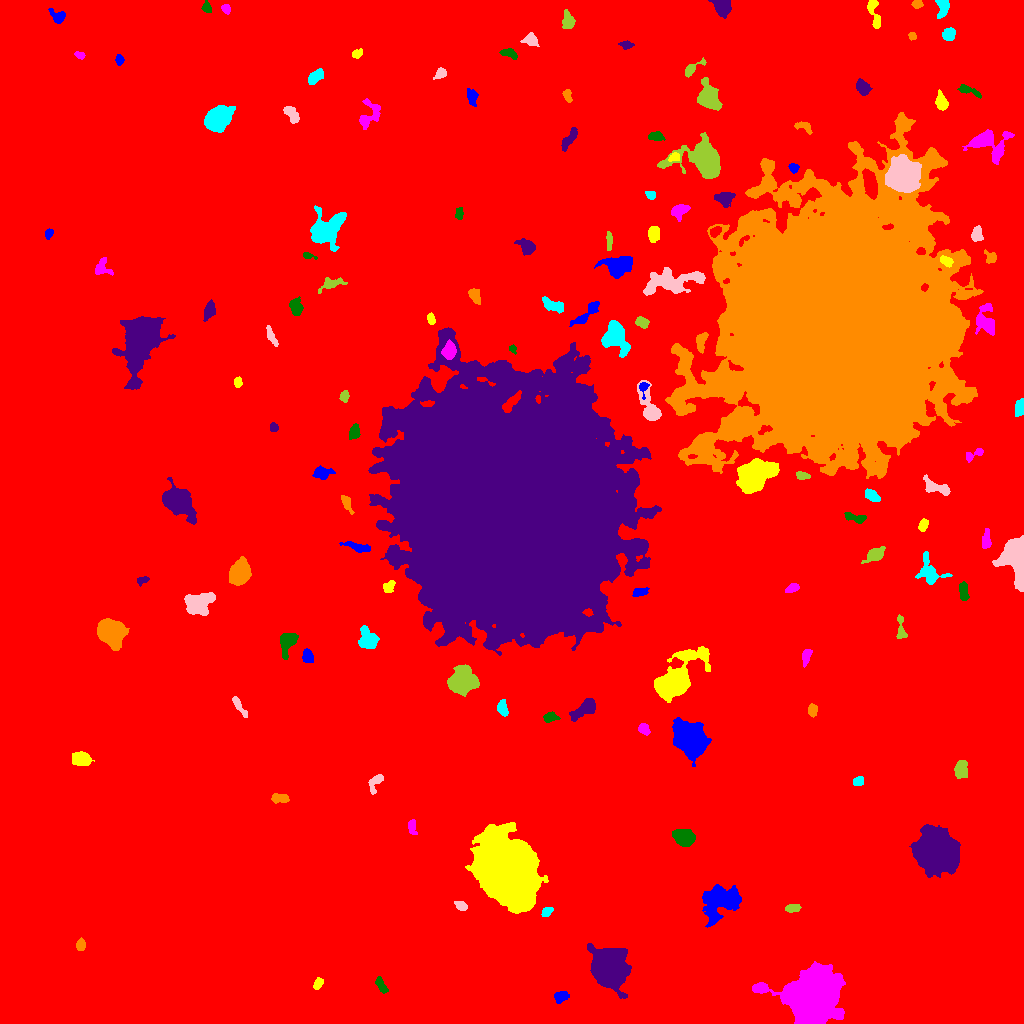

Values plotted in this chart, from the file beside it:
ID, X, Y, A, B, theta, total_flux, mu_max, mu_median, mu_mean, R_fwhm, R_e, R10, R90, x_start, x_end, y_start, y_end, area, greylevel
0, 545, 549.8, 297.3, 286.2, -1.139, 2114724, 18.0, 2.0, 2.415, 81.73, 222.6, 82.56, 372.9, 0, 1023, 0, 1023, 875577, 2.415
1, 560.3, 27.03, 3.489, 2.623, 0.3085, 261.0, 4.0, 2.0, 1.764, 4.886, 3.656, 1.493, 5.997, 554, 569, 20, 32, 148, 10.76
2, 318, 39.56, 3.11, 1.861, 1.088, 324.0, 7.0, 3.0, 3.273, 3.7, 3.038, 1.128, 4.82, 313, 323, 34, 46, 99, 10.27
3, 814.4, 25.75, 10.89, 10.06, 0.2503, 98272, 175.0, 14.0, 32.36, 10.65, 10.97, 4.297, 22.23, 752, 845, 0, 62, 3037, 38.36
4, 381.2, 38.14, 4.729, 1.848, -1.051, 459.0, 7.0, 3.0, 3.425, 4.549, 3.7, 1.382, 5.642, 375, 388, 30, 47, 134, 11.43
5, 608.8, 55.28, 8.753, 7.559, -1.144, 21972, 46.0, 10.0, 15.03, 11.48, 9.918, 3.989, 16.49, 587, 631, 25, 80, 1462, 22.03
6, 80.61, 79.16, 2.646, 1.905, 1.437, 317.0, 9.0, 3.0, 3.019, 2.985, 2.821, 0.9772, 4.583, 76, 85, 73, 86, 105, 11.02
7, 546.7, 111.8, 2.67, 1.908, 0.6855, 204.0, 6.0, 2.0, 2.103, 3.29, 2.646, 0.9772, 4.478, 541, 553, 107, 116, 97, 10.1
8, 461.4, 117.3, 2.686, 1.848, -0.387, 244.0, 6.0, 2.0, 2.28, 3.7, 2.764, 1.128, 4.37, 454, 467, 113, 122, 107, 10.28
9, 793.3, 115.2, 3.716, 2.067, 0.05644, 436.0, 6.0, 4.0, 3.695, 5.412, 3.656, 1.493, 5.352, 785, 801, 111, 119, 118, 10.69
10, 122.6, 105, 5.951, 5.586, 0.8458, 23714, 90.0, 23.0, 31.62, 8.156, 7.136, 2.932, 12.07, 108, 137, 89, 121, 750, 36.62
11, 719.8, 122.6, 9.919, 7.276, 0.5097, 5424, 14.0, 5.0, 5.58, 10.06, 9.525, 3.656, 15.38, 702, 741, 96, 139, 972, 11.58
12, 507.2, 153.8, 14.58, 11.57, -1.131, 112155, 131.0, 14.0, 24.76, 11.87, 15.19, 5.528, 27.9, 465, 548, 110, 201, 4529, 31.76
13, 412.1, 197.2, 4.092, 2.055, -1.447, 269.0, 5.0, 2.0, 2.319, 3.909, 3.385, 1.262, 5.293, 408, 417, 189, 204, 116, 9.319
14, 684.2, 185.4, 4.654, 3.355, -0.2295, 2345, 18.0, 6.0, 6.938, 6.408, 5.015, 2.034, 7.959, 672, 695, 177, 194, 338, 14.94
15, 935.1, 172.3, 7.913, 7.582, 1.518, 71187, 208.0, 16.0, 37.99, 8.368, 9.009, 3.432, 16.77, 909, 960, 146, 199, 1874, 44.99
16, 278.9, 225.5, 4.581, 2.072, -0.05597, 502.0, 7.0, 3.0, 3.303, 4.853, 3.785, 1.493, 5.89, 271, 289, 220, 230, 152, 10.3
17, 858.4, 242.2, 2.538, 2.004, 0.4435, 325.0, 7.0, 3.0, 3.351, 3.523, 2.821, 1.128, 4.618, 853, 863, 238, 247, 97, 11.35
18, 375.6, 241.5, 5.458, 2.592, 0.973, 584.0, 7.0, 3.0, 3.456, 5.015, 4.146, 1.596, 6.383, 368, 383, 229, 249, 169, 10.46
19, 961.1, 254.4, 4.065, 2.74, 1.301, 860.0, 11.0, 4.0, 3.909, 4.514, 4.26, 1.596, 6.652, 954, 967, 245, 263, 220, 11.91
20, 529.6, 251.3, 6.488, 4.479, 0.5553, 1201, 8.0, 3.0, 3.501, 6.956, 5.528, 2.185, 8.903, 518, 547, 238, 263, 343, 10.5
21, 688.6, 285.4, 8.339, 6.082, -1.038, 19919, 66.0, 12.0, 17.95, 8.038, 8.387, 3.192, 15.03, 672, 711, 257, 306, 1110, 22.95
22, 80.56, 264.7, 4.962, 3.457, -0.1783, 1192, 9.0, 5.0, 4.711, 7.092, 5.352, 2.111, 7.878, 72, 94, 258, 272, 253, 11.71
23, 644.1, 294.2, 2.961, 2.098, -0.8696, 373.0, 8.0, 3.0, 3.188, 4.029, 3.141, 1.262, 4.983, 638, 650, 288, 300, 117, 11.19
24, 549.9, 306.4, 3.717, 2.248, 0.1291, 370.0, 5.0, 3.0, 2.891, 4.82, 3.613, 1.493, 5.499, 543, 560, 301, 312, 128, 12.89
25, 586.4, 316, 6.599, 3.112, 0.6221, 1703, 16.0, 3.0, 5.114, 5.14, 4.72, 1.871, 8.444, 569, 595, 302, 325, 333, 12.11
26, 812.4, 313.7, 2.73, 2.108, 1.552, 289.0, 6.0, 2.0, 2.58, 4.184, 3.09, 1.128, 4.787, 808, 817, 306, 320, 112, 10.58
27, 502.5, 315.2, 3.337, 2.084, -1.272, 385.0, 6.0, 2.0, 2.601, 4.754, 3.338, 1.382, 5.171, 497, 508, 307, 324, 148, 10.6
28, 238.9, 318, 6.798, 1.498, -0.9747, 249.0, 5.0, 1.0, 1.717, 3.568, 3.29, 1.128, 5.382, 232, 247, 306, 327, 145, 9.717
29, 462.1, 341.7, 5.875, 5.225, 0.2587, 9690, 46.0, 10.0, 14.19, 7.356, 6.723, 2.646, 11.44, 447, 479, 327, 359, 683, 24.19
30, 983.7, 346.5, 6.117, 2.069, 0.5651, 254.0, 3.0, 1.0, 1.351, 5.015, 4.029, 1.596, 6.308, 973, 996, 339, 357, 188, 9.351
31, 307.8, 367.6, 3.723, 2.649, -1.328, 360.0, 5.0, 2.0, 2.535, 4.549, 3.949, 1.493, 5.997, 302, 313, 361, 375, 142, 9.535
32, 675.2, 342.6, 13.12, 6.1, 0.8055, 13917, 41.0, 5.0, 10.34, 8.921, 8.575, 3.385, 15.55, 654, 710, 321, 377, 1346, 17.34
33, 806.5, 367.7, 3.61, 1.761, 1.27, 304.0, 8.0, 2.0, 2.286, 3.29, 3.09, 1.128, 5.046, 802, 812, 356, 374, 133, 10.29
34, 286.9, 380.6, 5.807, 3.388, 1.303, 1153, 10.0, 3.0, 3.78, 5.698, 4.886, 1.954, 7.878, 280, 298, 364, 390, 305, 11.78
35, 509.9, 516.3, 54.02, 45.52, -1.035, 1654141, 196.0, 16.0, 27.49, 22.5, 58.06, 20.19, 106.4, 368, 661, 368, 696, 60162, 34.49
36, 109.7, 391.7, 6.247, 5.115, -0.6507, 9234, 46.0, 9.0, 13.21, 6.84, 6.747, 2.585, 11.7, 97, 129, 373, 405, 699, 20.21
37, 367.3, 383.8, 5.836, 4.31, -1.188, 1406, 8.0, 4.0, 4.185, 7.959, 5.781, 2.326, 8.903, 358, 379, 375, 398, 336, 11.18
38, 197.7, 419.8, 7.201, 4.861, 0.2761, 3557, 16.0, 6.0, 6.711, 7.548, 6.887, 2.706, 11.26, 184, 215, 408, 431, 530, 12.71
39, 901, 395.3, 7.537, 1.958, -1.466, 222.0, 4.0, 1.0, 1.442, 4.583, 3.338, 1.262, 5.47, 896, 907, 385, 409, 154, 9.442
40, 836.7, 432.1, 5.272, 2.207, -1.125, 408.0, 5.0, 2.0, 2.534, 4.983, 4.068, 1.596, 6.232, 830, 843, 424, 442, 161, 9.534
41, 639.8, 431.3, 3.891, 1.961, 0.2385, 352.0, 6.0, 3.0, 2.839, 4.72, 3.523, 1.382, 5.441, 632, 649, 427, 436, 124, 12.84
42, 388.4, 436.6, 3.227, 2.243, 0.7568, 354.0, 6.0, 3.0, 2.878, 4.583, 3.338, 1.262, 5.078, 383, 395, 431, 443, 123, 13.88
43, 792.2, 435.2, 3.344, 1.984, 0.3827, 467.0, 8.0, 4.0, 4.245, 4.514, 3.338, 1.382, 5.14, 785, 799, 431, 440, 110, 11.25
44, 963.7, 430.8, 4.727, 2.188, -1.467, 558.0, 8.0, 3.0, 3.487, 4.514, 3.909, 1.493, 6.232, 959, 969, 423, 442, 160, 10.49
45, 141.9, 442.8, 3.265, 1.818, 0.4705, 236.0, 6.0, 3.0, 2.81, 3.827, 2.877, 1.128, 4.478, 137, 149, 437, 447, 84, 9.81
46, 239.3, 450.4, 5.607, 4.117, 1.216, 5731, 34.0, 10.0, 11.91, 6.699, 6.05, 2.394, 9.901, 229, 251, 438, 467, 481, 18.91
47, 929.4, 451.6, 7.938, 6.014, -0.8977, 1467, 7.0, 4.0, 3.695, 8.195, 6.747, 2.706, 10.09, 915, 952, 439, 472, 397, 9.695
48, 1016, 467.7, 10.7, 6.598, -1.537, 6669, 36.0, 6.0, 7.639, 4.478, 7.899, 2.585, 13.93, 992, 1023, 432, 488, 873, 14.64
49, 874.8, 468.8, 5.14, 2.472, 0.5084, 733.0, 9.0, 3.0, 3.159, 4.442, 4.222, 1.596, 6.956, 861, 885, 460, 477, 232, 12.16
50, 780.2, 468.2, 2.212, 1.678, 0.7348, 194.0, 5.0, 3.0, 3.129, 3.385, 2.459, 0.9772, 3.785, 776, 784, 464, 472, 62, 12.13
51, 358.8, 476.3, 7.436, 1.913, -0.2259, 491.0, 8.0, 2.0, 2.48, 3.949, 4.26, 1.493, 6.77, 339, 370, 471, 482, 198, 10.48
52, 923.3, 498.7, 2.94, 2.057, 1.165, 483.0, 9.0, 4.0, 4.472, 4.107, 3.192, 1.262, 4.918, 918, 928, 492, 505, 108, 11.47
53, 986.5, 482, 4.588, 1.934, -1.554, 250.0, 7.0, 1.0, 1.634, 2.257, 3.192, 0.9772, 5.698, 982, 991, 475, 495, 153, 9.634
54, 854.9, 505.9, 6.185, 2.106, -0.2415, 579.0, 6.0, 4.0, 3.642, 6.408, 4.297, 1.693, 6.333, 844, 866, 500, 511, 159, 11.64
55, 176.6, 521.9, 7.744, 5.075, -0.6692, 7264, 38.0, 5.0, 8.968, 6.232, 6.864, 2.523, 12.46, 162, 196, 499, 546, 810, 15.97
56, 346.3, 521.2, 4.566, 1.761, -1.167, 274.0, 5.0, 2.0, 2.0, 3.949, 3.241, 1.262, 5.232, 341, 354, 509, 528, 137, 11.0
57, 871.4, 528, 3.637, 2.315, -0.6399, 531.0, 9.0, 3.0, 3.426, 4.029, 3.656, 1.382, 5.781, 865, 880, 522, 535, 155, 13.43
58, 936.2, 536.5, 8.593, 2.937, -0.4245, 944.0, 9.0, 3.0, 3.549, 4.853, 5.078, 1.954, 7.939, 923, 950, 528, 549, 266, 10.55
59, 802.1, 547.8, 3.29, 2.002, -0.1844, 287.0, 5.0, 3.0, 2.814, 4.334, 3.241, 1.262, 4.983, 796, 810, 544, 552, 102, 9.814
... 88 more rows
